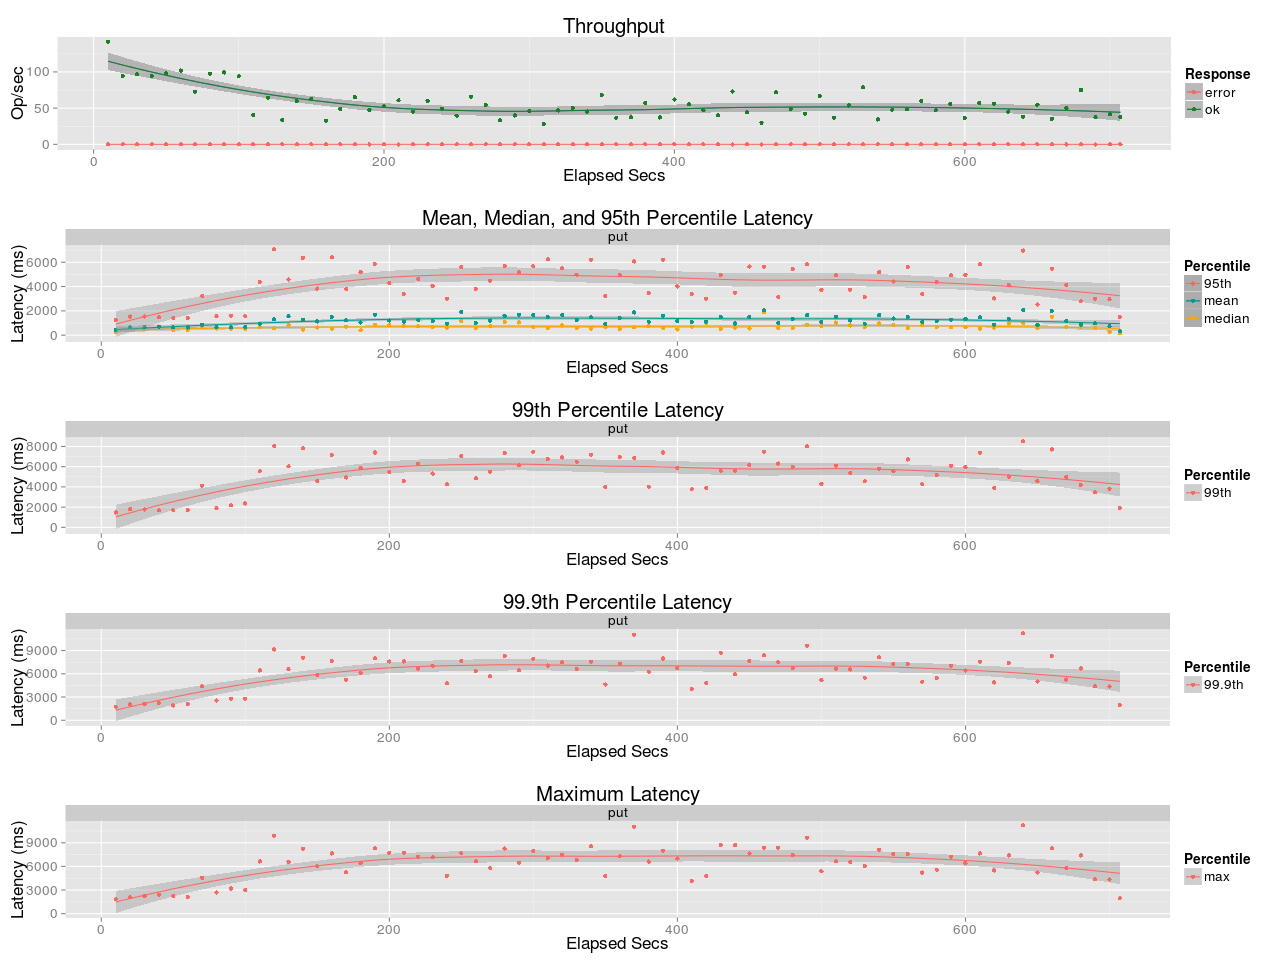

The data file committed next to this chart (first rows):
elapsed, window, total, successful, failed
10, 10, 1418, 1418, 0
20, 10, 946, 946, 0
30, 10, 969, 969, 0
40, 10, 944, 944, 0
50, 10, 982, 982, 0
60, 10, 1020, 1020, 0
70, 10.0, 729, 729, 0
80, 10, 977, 977, 0
90, 10, 993, 993, 0
100, 10, 941, 941, 0
110, 10, 403, 403, 0
120, 10, 645, 645, 0
130, 10, 337, 337, 0
140, 10, 601, 601, 0
150, 10, 626, 626, 0
160, 10, 327, 327, 0
170, 10, 487, 487, 0
180, 10, 654, 654, 0
190, 10, 477, 477, 0
200, 10, 526, 526, 0
210, 10, 608, 608, 0
220, 10, 449, 449, 0
230, 10, 601, 601, 0
240, 10, 491, 491, 0
250, 10, 397, 397, 0
260, 10, 660, 660, 0
270, 10, 541, 541, 0
280, 10, 331, 331, 0
290, 10, 400, 400, 0
300, 10, 459, 459, 0
310, 10, 280, 280, 0
320, 10, 469, 469, 0
330, 10, 502, 502, 0
340, 10, 453, 453, 0
350, 10, 680, 680, 0
360, 10, 368, 368, 0
370, 10, 375, 375, 0
380, 10, 570, 570, 0
390, 10, 372, 372, 0
400, 10, 620, 620, 0
410, 10, 552, 552, 0
420, 10, 470, 470, 0
430, 10, 403, 403, 0
440, 10, 730, 730, 0
450, 10, 443, 443, 0
460, 10, 300, 300, 0
470, 10, 719, 719, 0
480, 10, 490, 490, 0
490, 10.0, 422, 422, 0
500, 10, 667, 667, 0
510, 10, 368, 368, 0
520, 10, 538, 538, 0
530, 10, 789, 789, 0
540, 10, 344, 344, 0
550, 10, 478, 478, 0
560, 10, 484, 484, 0
570, 10, 602, 602, 0
580, 10, 472, 472, 0
590, 10, 555, 555, 0
600, 10, 364, 364, 0
... 11 more rows
